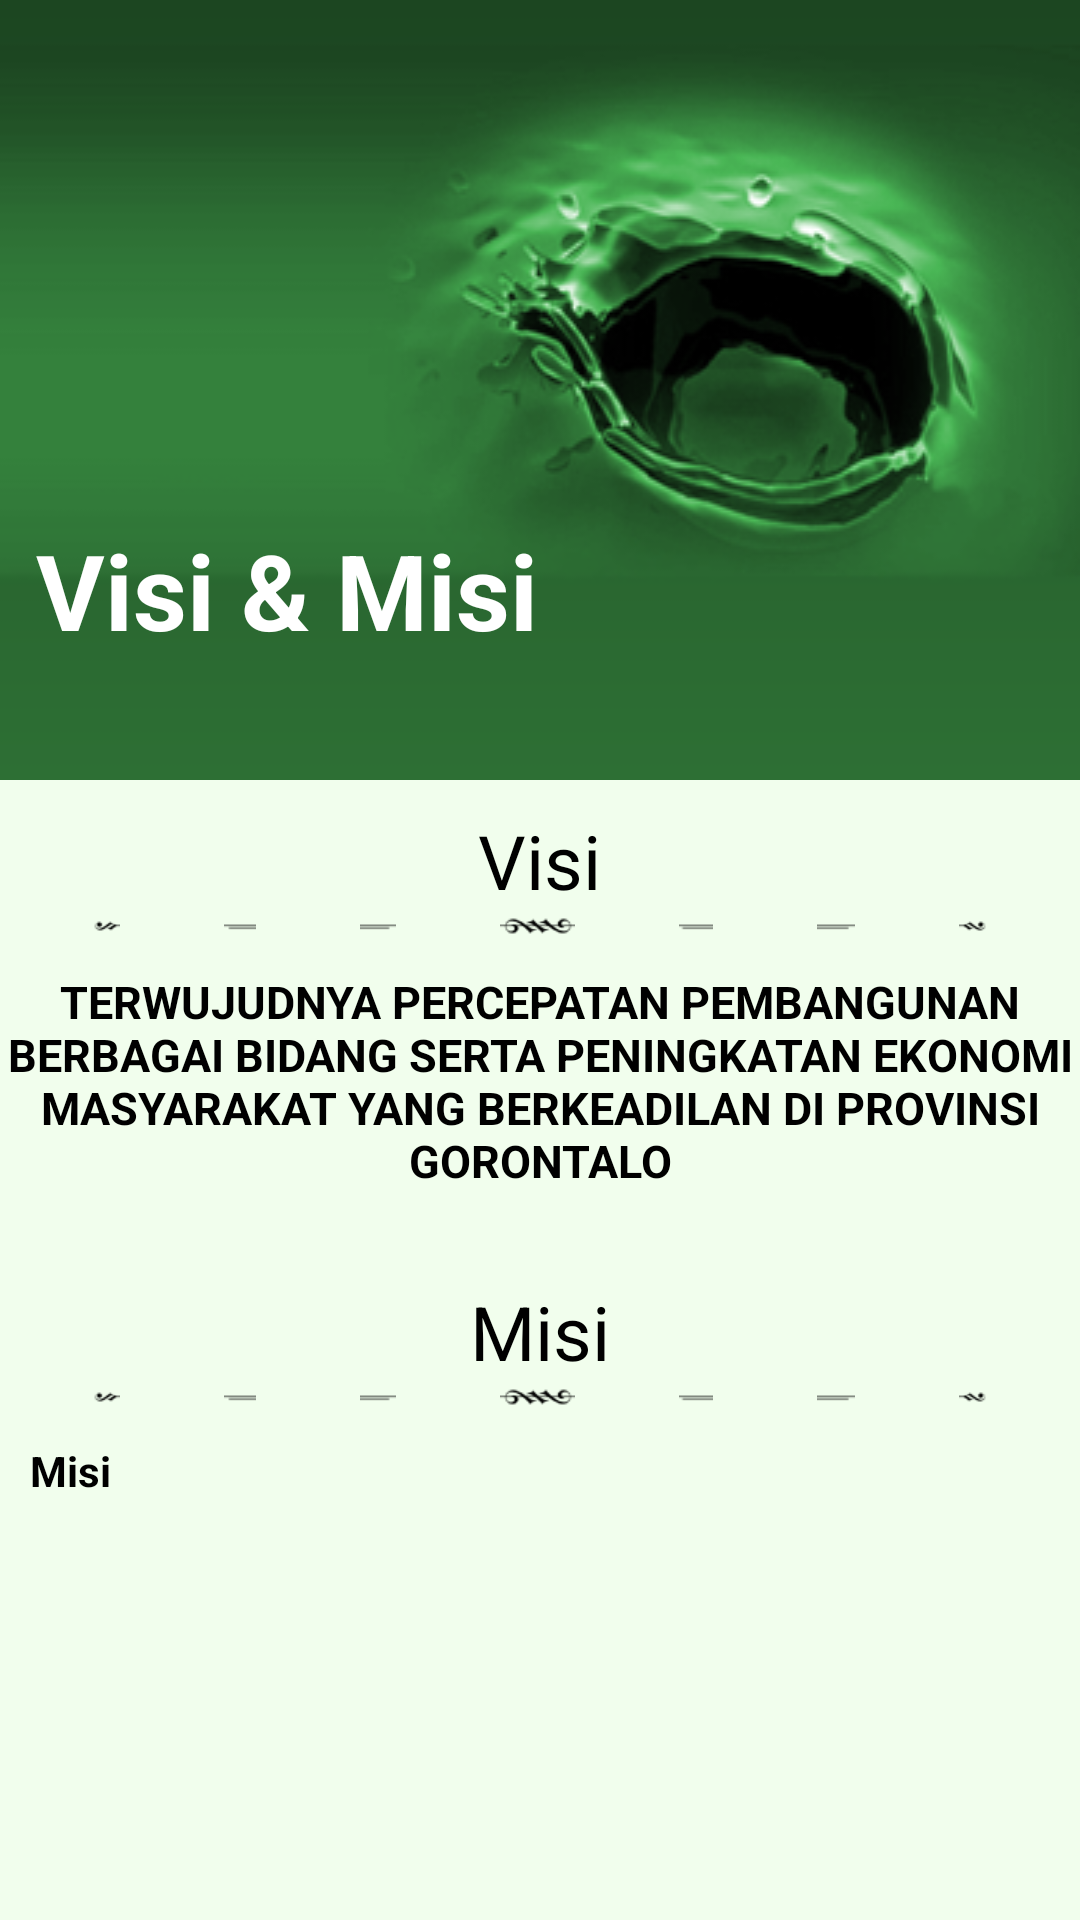

This screen was rendered from an Android layout file. Write that file and the resources it references.
<!-- AndroidManifest.xml: application theme AppTheme -->
<!-- res/layout/visi_misi_layout.xml -->
<?xml version="1.0" encoding="utf-8"?>
<android.support.design.widget.CoordinatorLayout xmlns:android="http://schemas.android.com/apk/res/android"
    xmlns:app="http://schemas.android.com/apk/res-auto"
    android:id="@+id/main_content"
    android:layout_width="match_parent"
    android:layout_height="match_parent"
    android:fitsSystemWindows="true"
    android:background="#f1feed">

    <android.support.design.widget.AppBarLayout
        android:id="@+id/MyAppbar"
        android:layout_width="match_parent"
        android:layout_height="260dp"
        android:fitsSystemWindows="true" >

        <android.support.design.widget.CollapsingToolbarLayout
            android:id="@+id/collapse_toolbar"
            android:layout_width="match_parent"
            android:layout_height="match_parent"
            app:layout_scrollFlags="scroll|exitUntilCollapsed"
            app:contentScrim="@color/colorPrimary"
            android:fitsSystemWindows="true"
            app:expandedTitleMarginStart="10dp"
            app:expandedTitleMarginEnd="10dp">
            <ImageView
                android:id="@+id/bgheader"
                android:layout_width="match_parent"
                android:layout_height="match_parent"
                android:fitsSystemWindows="true"
                android:background="@drawable/visimisi"
                app:layout_collapseMode="parallax" />
            <LinearLayout
                android:layout_width="match_parent"
                android:layout_height="match_parent"
                android:orientation="vertical"
                android:gravity="bottom"
                android:paddingBottom="0dp">
                <TextView
                    android:layout_width="wrap_content"
                    android:layout_height="wrap_content"
                    android:text="Visi &amp; Misi"
                    android:layout_marginLeft="12dp"
                    android:textStyle="bold"
                    android:textColor="#ffffff"
                    android:textSize="35sp"
                    android:id="@+id/txtVisi"
                    android:layout_marginBottom="40dp" />

            </LinearLayout>
            <android.support.v7.widget.Toolbar
                android:id="@+id/MyToolbar"
                android:layout_width="match_parent"
                android:layout_height="?attr/actionBarSize"
                app:layout_collapseMode="pin"
                app:theme="@style/ThemeOverlay.AppCompat.Dark.ActionBar"
                app:popupTheme="@style/ThemeOverlay.AppCompat.Light"/>
        </android.support.design.widget.CollapsingToolbarLayout>

    </android.support.design.widget.AppBarLayout>

    <android.support.v4.widget.NestedScrollView
        android:id="@+id/scroll"
        android:layout_width="match_parent"
        android:layout_height="match_parent"
        android:clipToPadding="false"
        app:layout_behavior="@string/appbar_scrolling_view_behavior">
        <LinearLayout
            android:orientation="vertical"
            android:layout_width="match_parent"
            android:layout_height="wrap_content"
            android:gravity="center"
            android:paddingTop="10dp">
            <TextView
                android:layout_width="wrap_content"
                android:layout_height="wrap_content"
                android:text="Visi"
                android:textColor="#000000"
                android:textSize="25dp" />

            <ImageView
                android:layout_width="fill_parent"
                android:layout_height="wrap_content"
                android:id="@+id/imageView"
                android:background="@drawable/line"
                android:layout_marginLeft="30dp"
                android:layout_marginRight="30dp" />
            <TextView
                android:layout_width="wrap_content"
                android:layout_height="wrap_content"
                android:text="TERWUJUDNYA PERCEPATAN PEMBANGUNAN BERBAGAI BIDANG SERTA PENINGKATAN EKONOMI MASYARAKAT YANG BERKEADILAN DI PROVINSI GORONTALO"
                android:textColor="#000000"
                android:textSize="15dp"
                android:gravity="center"
                android:layout_marginTop="10dp"
                android:layout_marginBottom="10dp"
                android:textStyle="bold" />

            <TextView
                android:layout_width="wrap_content"
                android:layout_height="wrap_content"
                android:text="Misi"
                android:textColor="#000000"
                android:textSize="25dp"
                android:layout_marginTop="20dp" />

            <ImageView
                android:layout_width="fill_parent"
                android:layout_height="wrap_content"
                android:background="@drawable/line"
                android:layout_marginLeft="30dp"
                android:layout_marginRight="30dp" />
            <TextView
                android:layout_width="wrap_content"
                android:layout_height="wrap_content"
                android:id="@+id/Txtmisi"
                android:textColor="#000000"
                android:textSize="14dp"
                android:text="Misi"
                android:layout_marginTop="0dp"
                android:layout_marginBottom="0dp"
                android:textStyle="bold"
                android:layout_gravity="left"
                android:layout_margin="10dp" />
        </LinearLayout>

     </android.support.v4.widget.NestedScrollView>
</android.support.design.widget.CoordinatorLayout>
<!-- resources referenced by this layout -->
<resources>
  <color name="colorPrimary">#70cf1d</color>
  <!-- drawable visimisi: png bitmap (drawable, 57465 bytes) -->
  <style name="AppTheme" parent="Theme.AppCompat.Light.NoActionBar">
          
          <item name="android:windowBackground">@color/background</item>
          <item name="colorPrimary">@color/colorPrimary</item>
          <item name="colorPrimaryDark">@color/colorPrimaryDark</item>
          <item name="android:textColorPrimary">#0f3b00</item>
          <item name="colorAccent">@color/colorAccent</item>
      </style>
  <color name="background">#dfffdd</color>
  <color name="colorPrimaryDark">#027c00</color>
  <color name="colorAccent">#13d700</color>
</resources>
